Run: headless pygame with SDL's dummy video driver; simulated clock (each Clock.tick advances the game by its frame time, no real sleeping); random seed 0; keys injected as events and as key.get_pressed() state; no mouse input.
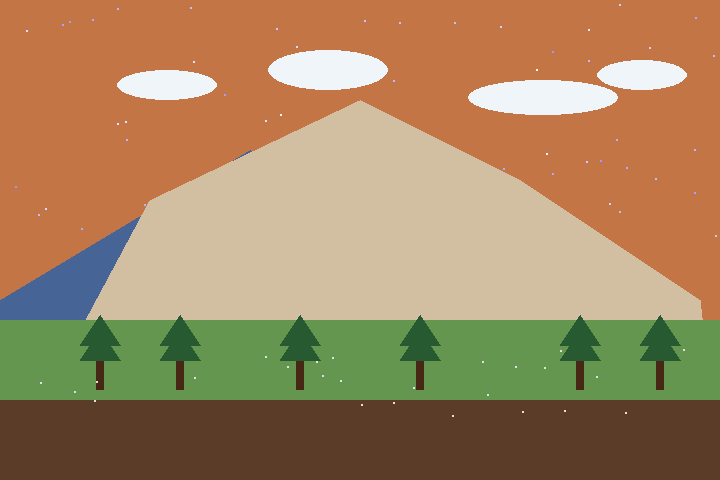
Frame 1 of 4 · flips 1–60 · no input
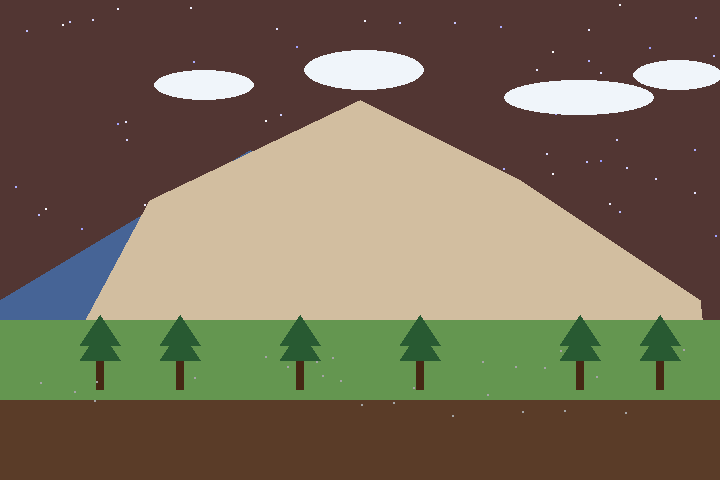
Frame 2 of 4 · flips 61–180 · tapped SPACE, RETURN · held RIGHT (→), D
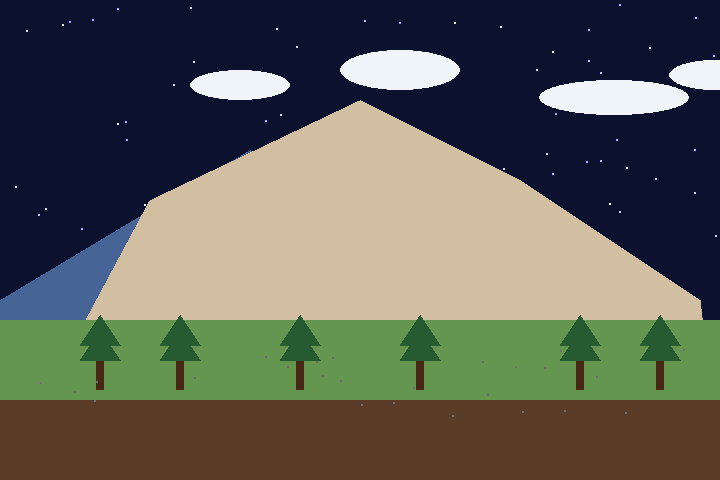
Frame 3 of 4 · flips 181–300 · held DOWN (↓), S
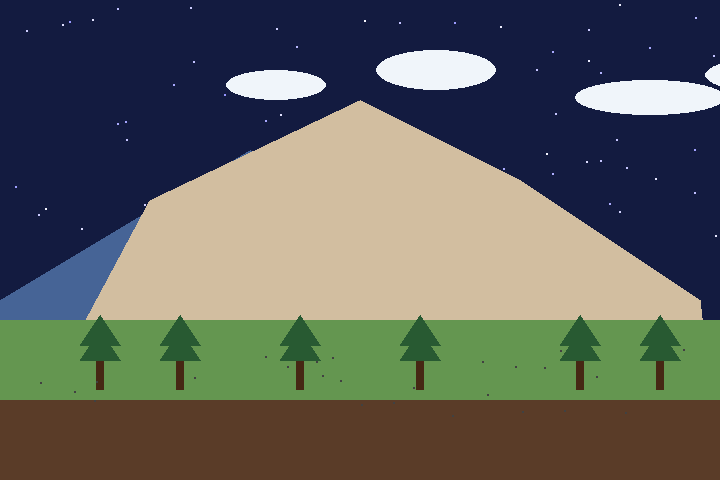
Frame 4 of 4 · flips 301–420 · held LEFT (←), A, UP (↑), W

The pygame program that drew these frames:

import pygame
import sys
import random
import math

pygame.init()

# ---------- Дэлгэц ба үндсэн тохиргоо ----------
WIDTH, HEIGHT = 720, 480
screen = pygame.display.set_mode((WIDTH, HEIGHT))
pygame.display.set_caption("Day-Night Pixel Landscape with Moon & Stars")

clock = pygame.time.Clock()

# ---------- Өнгө палитр ----------
MOUNTAIN_LIGHT = (210, 190, 160)
MOUNTAIN_DARK = (70, 100, 150)
GRASS = (100, 150, 80)
TREE = (40, 90, 50)
GROUND = (90, 60, 40)
ROCK = (60, 70, 80)
CLOUD = (240, 245, 250)
SUN_COLOR = (255, 230, 150)
MOON_COLOR = (230, 230, 255)

# ---------- Үүлс ----------
clouds = [
    [100, 70, 100, 30],
    [250, 50, 120, 40],
    [450, 80, 150, 35],
    [580, 60, 90, 30]
]
cloud_speed = 0.3

# ---------- Sparkle (газрын гялтганах effect) ----------
sparkles = [(random.randint(0, WIDTH), random.randint(350, 420)) for _ in range(25)]

# ---------- Одод ----------
stars = [(random.randint(0, WIDTH), random.randint(0, 250)) for _ in range(70)]

# ---------- Өдрийн мөчлөг ----------
time_angle = 0  # 0–2π мөчлөг

def lerp_color(c1, c2, t):
    return (
        int(c1[0] + (c2[0] - c1[0]) * t),
        int(c1[1] + (c2[1] - c1[1]) * t),
        int(c1[2] + (c2[2] - c1[2]) * t),
    )

def get_sky_color(t):
    """Тэнгэрийн өнгө (үүр → өдөр → орой → шөнө)"""
    if t < 0.25:
        return lerp_color((30, 40, 90), (138, 197, 255), t * 4)
    elif t < 0.5:
        return lerp_color((138, 197, 255), (255, 150, 80), (t - 0.25) * 4)
    elif t < 0.75:
        return lerp_color((255, 150, 80), (10, 15, 40), (t - 0.5) * 4)
    else:
        return lerp_color((10, 15, 40), (30, 40, 90), (t - 0.75) * 4)

def draw_scene(sky_color, sun_y, moon_y, t):
    # Тэнгэрийн өнгө
    screen.fill(sky_color)

    # Нар (өдрийн үед л)
    if t < 0.55:
        pygame.draw.circle(screen, SUN_COLOR, (600, int(sun_y)), 40)

    # Сар (шөнийн үед л)
    if t > 0.45:
        moon_x = 120
        pygame.draw.circle(screen, MOON_COLOR, (moon_x, int(moon_y)), 35)
        # Сарны гэрэлт сүүдэр (crescent effect)
        pygame.draw.circle(screen, sky_color, (moon_x - 10, int(moon_y)), 28)

    # Одод (шөнө гарах)
    if t > 0.55:
        for (x, y) in stars:
            brightness = random.randint(150, 255)
            pygame.draw.circle(screen, (brightness, brightness, 255), (x, y), 1)

    # Үүлс
    for c in clouds:
        pygame.draw.ellipse(screen, CLOUD, c)

    # Уул
    pygame.draw.polygon(screen, MOUNTAIN_DARK, [(0, 300), (250, 150), (450, 170), (700, 320), (WIDTH, HEIGHT), (0, HEIGHT)])
    pygame.draw.polygon(screen, MOUNTAIN_LIGHT, [(150, 200), (360, 100), (520, 180), (700, 300), (WIDTH, HEIGHT), (0, HEIGHT)])

    # Газар
    pygame.draw.rect(screen, GRASS, (0, 320, WIDTH, 100))
    pygame.draw.rect(screen, GROUND, (0, 400, WIDTH, 80))

    
            # Мод (иш голд байрласан)
    tree_positions = [80, 160, 280, 400, 560, 640]
    for x in tree_positions:
        # Навчны доод суурь 40px өргөн → ишийг төвд 8px өргөнөөр зурах
        trunk_width = 8
        trunk_height = 30
        tree_base_y = 360
        tree_top_y = tree_base_y - trunk_height
        trunk_x = x + 20 - trunk_width // 2  # ишийг навчны голд төвлөрүүлэх

        # Иш
        pygame.draw.rect(screen, (70, 40, 20), (trunk_x, tree_base_y, trunk_width, trunk_height))

        # Навчны 2 давхар гурвалжин
        pygame.draw.polygon(screen, TREE, [(x, tree_base_y), (x + 20, tree_base_y - 30), (x + 40, tree_base_y)])
        pygame.draw.polygon(screen, TREE, [(x, tree_base_y - 15), (x + 20, tree_base_y - 45), (x + 40, tree_base_y - 15)])



    # Газрын гялтганах effect
    brightness = int(255 * (1 - abs(math.sin(time_angle))))
    for (x, y) in sparkles:
        pygame.draw.circle(screen, (brightness, brightness, brightness), (x, y), 1)

def move_clouds():
    for c in clouds:
        c[0] += cloud_speed
        if c[0] > WIDTH:
            c[0] = -c[2]

# ---------- Үндсэн loop ----------
while True:
    for event in pygame.event.get():
        if event.type == pygame.QUIT:
            pygame.quit()
            sys.exit()

    move_clouds()

    # Өдрийн мөчлөг 0–2π
    time_angle += 0.002
    if time_angle > 2 * math.pi:
        time_angle = 0

    # 0–1 хооронд хувиргах
    t = (math.sin(time_angle) + 1) / 2

    # Тэнгэр, нар, сарны хөдөлгөөн
    sky_color = get_sky_color(t)
    sun_y = 300 - math.sin(time_angle) * 250
    moon_y = 300 + math.sin(time_angle) * 250

    draw_scene(sky_color, sun_y, moon_y, t)

    pygame.display.flip()
    clock.tick(60)
